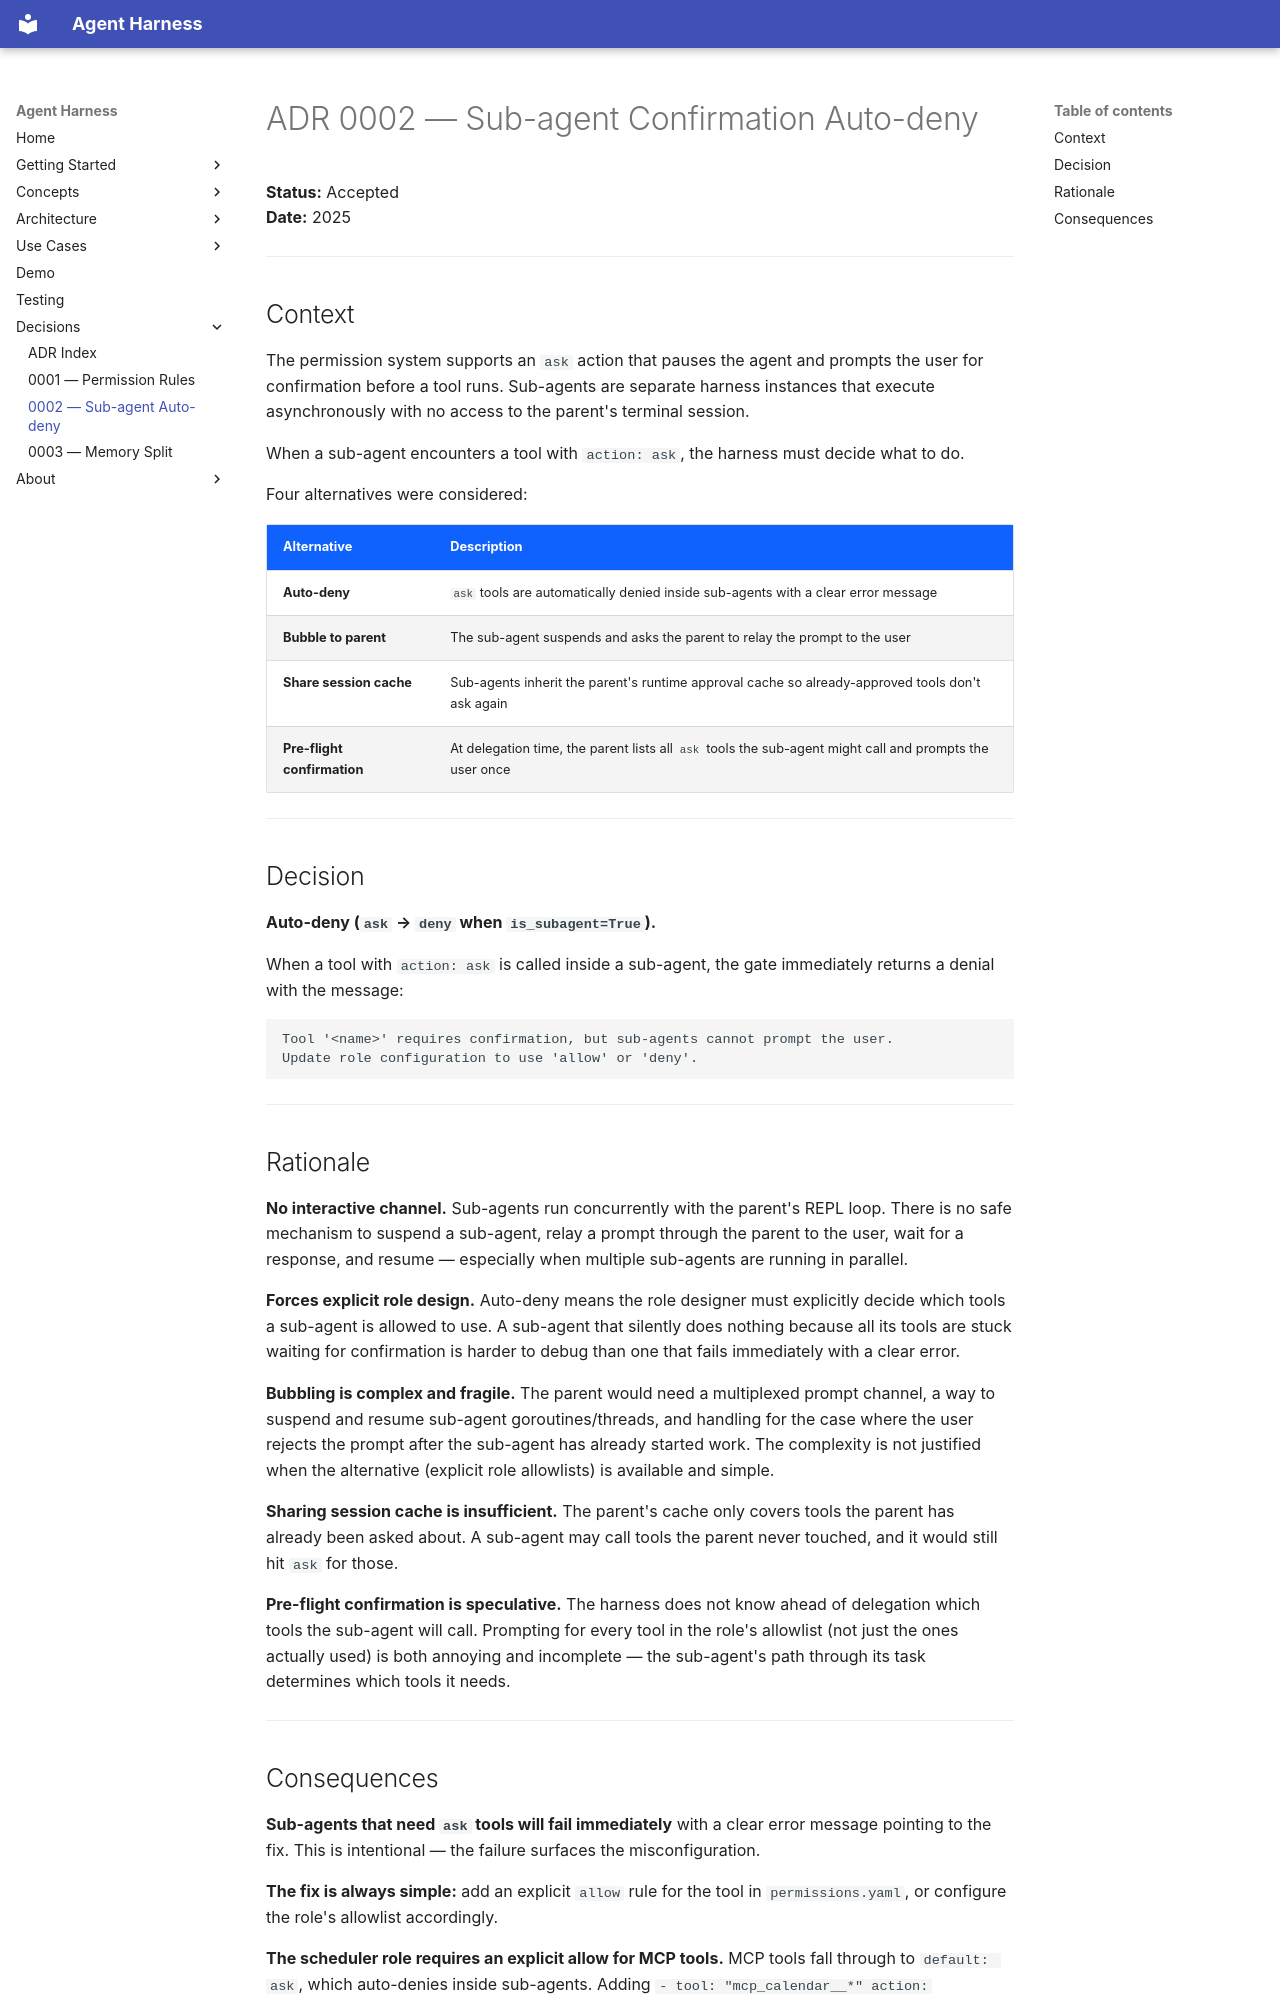

repository: AYOUNS/Nikola-Agentic-System-Harness · page: decisions/0002-subagent-autodeny/index.html · generator: mkdocs

# ADR 0002 — Sub-agent Confirmation Auto-deny

**Status:** Accepted  
**Date:** 2025

---

## Context

The permission system supports an `ask` action that pauses the agent and prompts the user for
confirmation before a tool runs. Sub-agents are separate harness instances that execute
asynchronously with no access to the parent's terminal session.

When a sub-agent encounters a tool with `action: ask`, the harness must decide what to do.

Four alternatives were considered:

| Alternative | Description |
|---|---|
| **Auto-deny** | `ask` tools are automatically denied inside sub-agents with a clear error message |
| **Bubble to parent** | The sub-agent suspends and asks the parent to relay the prompt to the user |
| **Share session cache** | Sub-agents inherit the parent's runtime approval cache so already-approved tools don't ask again |
| **Pre-flight confirmation** | At delegation time, the parent lists all `ask` tools the sub-agent might call and prompts the user once |

---

## Decision

**Auto-deny (`ask` → `deny` when `is_subagent=True`).**

When a tool with `action: ask` is called inside a sub-agent, the gate immediately returns
a denial with the message:

```
Tool '<name>' requires confirmation, but sub-agents cannot prompt the user.
Update role configuration to use 'allow' or 'deny'.
```

---

## Rationale

**No interactive channel.** Sub-agents run concurrently with the parent's REPL loop. There is
no safe mechanism to suspend a sub-agent, relay a prompt through the parent to the user, wait
for a response, and resume — especially when multiple sub-agents are running in parallel.

**Forces explicit role design.** Auto-deny means the role designer must explicitly decide which
tools a sub-agent is allowed to use. A sub-agent that silently does nothing because all its
tools are stuck waiting for confirmation is harder to debug than one that fails immediately
with a clear error.

**Bubbling is complex and fragile.** The parent would need a multiplexed prompt channel, a
way to suspend and resume sub-agent goroutines/threads, and handling for the case where the
user rejects the prompt after the sub-agent has already started work. The complexity is not
justified when the alternative (explicit role allowlists) is available and simple.

**Sharing session cache is insufficient.** The parent's cache only covers tools the parent has
already been asked about. A sub-agent may call tools the parent never touched, and it would
still hit `ask` for those.

**Pre-flight confirmation is speculative.** The harness does not know ahead of delegation which
tools the sub-agent will call. Prompting for every tool in the role's allowlist (not just
the ones actually used) is both annoying and incomplete — the sub-agent's path through its
task determines which tools it needs.

---
